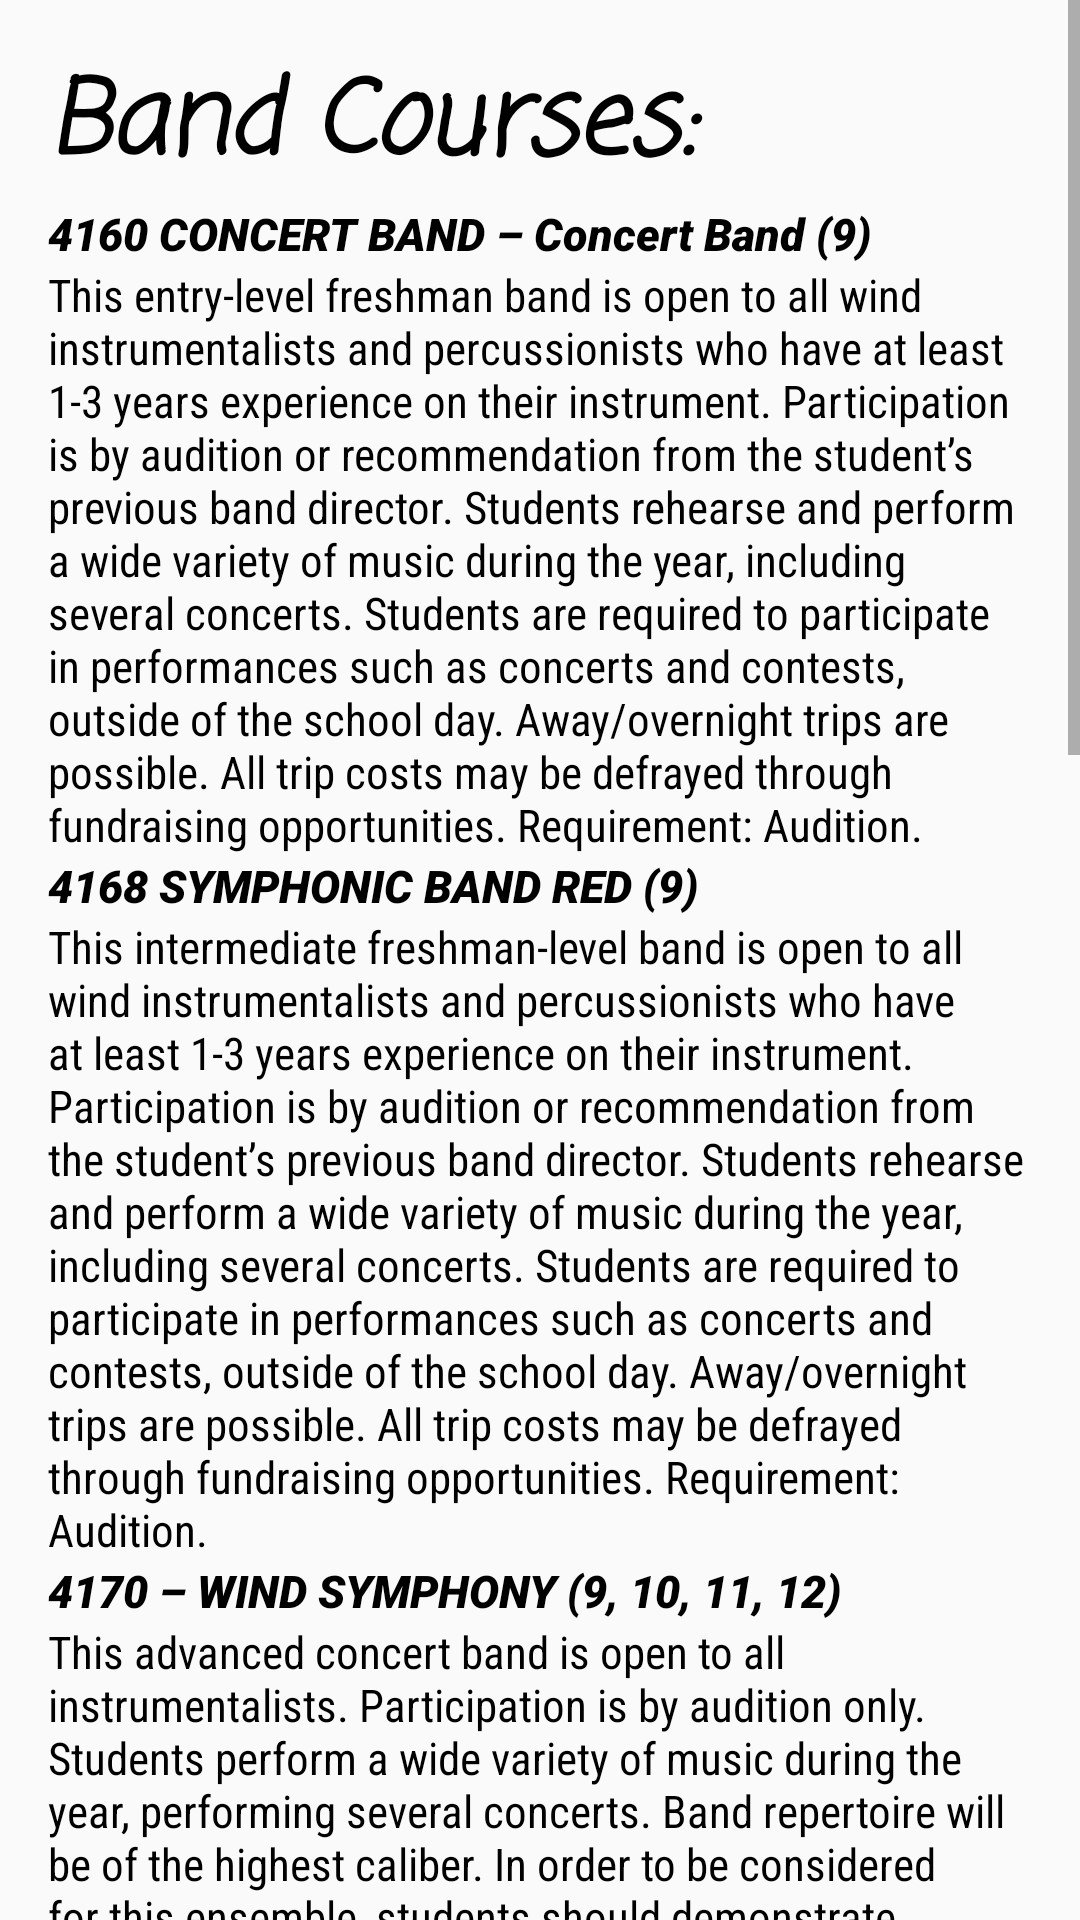

The Android layout XML behind this screen, and the referenced resources:
<!-- AndroidManifest.xml: application theme Theme.Schedbuddy -->
<!-- res/layout/band_classes.xml -->
<?xml version="1.0" encoding="utf-8"?>
<ScrollView
    xmlns:android="http://schemas.android.com/apk/res/android"
    android:layout_width="match_parent"
    android:layout_height="match_parent">

    <LinearLayout
        android:layout_width="match_parent"
        android:layout_height="wrap_content"
        android:orientation="vertical"
        android:padding="16dp">

        <TextView
            android:id="@+id/bandCourses"
            android:layout_width="match_parent"
            android:layout_height="wrap_content"
            android:fontFamily="casual"
            android:text="Band Courses:"
            android:textAllCaps="false"
            android:textColor="@color/black"
            android:textSize="34sp"
            android:textStyle="bold|italic" />
        <TextView
            android:id="@+id/preBandOne"
            android:layout_width="match_parent"
            android:layout_height="wrap_content"
            android:fontFamily="sans-serif-black"
            android:text="4160 CONCERT BAND – Concert Band (9)"
            android:textAllCaps="false"
            android:textColor="@color/black"
            android:textSize="15sp"
            android:textStyle="bold|italic" />

        <TextView
            android:id="@+id/bandOne"
            android:layout_width="match_parent"
            android:layout_height="wrap_content"
            android:fontFamily="sans-serif-condensed"
            android:text="This entry-level freshman band is open to all wind instrumentalists and
percussionists who have at least 1-3 years experience on their instrument. Participation is by audition or recommendation
from the student’s previous band director. Students rehearse and perform a wide variety of music during the year,
including several concerts. Students are required to participate in performances such as concerts and contests, outside of
the school day. Away/overnight trips are possible. All trip costs may be defrayed through fundraising opportunities.
Requirement: Audition."
            android:textAllCaps="false"
            android:textColor="@color/black"
            android:textSize="15sp" />

        <TextView
            android:id="@+id/preBandTwo"
            android:layout_width="match_parent"
            android:layout_height="wrap_content"
            android:fontFamily="sans-serif-black"
            android:text="4168 SYMPHONIC BAND RED (9)"
            android:textAllCaps="false"
            android:textColor="@color/black"
            android:textSize="15sp"
            android:textStyle="bold|italic" />

        <TextView
            android:id="@+id/bandTwo"
            android:layout_width="match_parent"
            android:layout_height="wrap_content"
            android:fontFamily="sans-serif-condensed"
            android:text="This intermediate freshman-level band is open to all wind instrumentalists and
percussionists who have at least 1-3 years experience on their instrument. Participation is by audition or recommendation
from the student’s previous band director. Students rehearse and perform a wide variety of music during the year,
including several concerts. Students are required to participate in performances such as concerts and contests, outside of
the school day. Away/overnight trips are possible. All trip costs may be defrayed through fundraising opportunities.
Requirement: Audition."
            android:textAllCaps="false"
            android:textColor="@color/black"
            android:textSize="15sp" />

        <TextView
            android:id="@+id/preBandThree"
            android:layout_width="match_parent"
            android:layout_height="wrap_content"
            android:fontFamily="sans-serif-black"
            android:text="4170 – WIND SYMPHONY (9, 10, 11, 12)"
            android:textAllCaps="false"
            android:textColor="@color/black"
            android:textSize="15sp"
            android:textStyle="bold|italic" />

        <TextView
            android:id="@+id/bandThree"
            android:layout_width="match_parent"
            android:layout_height="wrap_content"
            android:fontFamily="sans-serif-condensed"
            android:text="This advanced concert band is open to all instrumentalists. Participation is by
audition only. Students perform a wide variety of music during the year, performing several concerts. Band repertoire
will be of the highest caliber. In order to be considered for this ensemble, students should demonstrate refinement in the
areas of (1) intonation, (2) balance and blend, (3) breathing, (4) tone production, (5) tone quality, (6) technique, (7) rhythm,
(8) sight-reading, and (9) critical listening skills. Mastery of advanced technique must be evident. Evaluation of music and
music performances is included. Students also have the opportunity to experience live performances by professionals
during and outside of the school day. Away/overnight trips are possible. All costs are defrayed through fundraising
opportunities. Requirement: Audition."
            android:textAllCaps="false"
            android:textColor="@color/black"
            android:textSize="15sp" />

        <TextView
            android:id="@+id/preBandFour"
            android:layout_width="match_parent"
            android:layout_height="wrap_content"
            android:fontFamily="sans-serif-black"
            android:text="4162 INSTRUMENTAL ENSEMBLE / PERCUSSION ENSEMBLE (9, 10, 11, 12)"
            android:textAllCaps="false"
            android:textColor="@color/black"
            android:textSize="15sp"
            android:textStyle="bold|italic" />

        <TextView
            android:id="@+id/bandFour"
            android:layout_width="match_parent"
            android:layout_height="wrap_content"
            android:fontFamily="sans-serif-condensed"
            android:text="This class is designed to encourage
cultural, historical, theoretical and performance of the percussive arts. Students will work in chamber groups, large
ensembles, multi-cultural ensembles and be able to transfer learned skills in the community of Fishers High School and a
competitive format. This course would be an auditioned course and would also be required to be enrolled in a concert
band class. Students would rehearse for performances during class as well before performances. This class would
perform in ensemble competition (4) weekends of the year in the Spring semester (Feb-March). In addition, this ensemble
would perform a concert in both the Fall and Spring semesters. Requirement: Placement in this class is limited and by
audition and recommendation of the director. Concurrent enrollment in a concert band class."
            android:textAllCaps="false"
            android:textColor="@color/black"
            android:textSize="15sp" />

        <TextView
            android:id="@+id/rando4"
            android:layout_width="match_parent"
            android:layout_height="wrap_content"
            android:fontFamily="sans-serif-condensed"
            android:text="This course is designed for Fishers HS male and female athletes involved in an IHSAA sponsored sport or one of the following
        FHS Club Sports: lacrosse, rugby, volleyball. This course is for the motivated student-athlete who is serious about
        improving his strength, explosive power, speed, and agility through a strenuous training program involving weight
        training, plyometric, speed development, and agility drills. Students will be evaluated on participation, proper dress,
        workout log upkeep, quizzes, and improvement over the course of the semester in strength (as measured by a 1-rep max
        of the bench press, squat, and power clean) and explosive power and speed (as measured by 40-yard dash time, 20-yard
        Pro-agility test, 20-yard acceleration test, and vertical jump). Requirement: Complete the two graduation-required
        physical education credits through required PE courses and/or an alternate credit option. A maximum of 8 total credits
        can be earned in elective physical education courses. It is recommended that FHS athletes complete the prerequisite
        physical education credits by the end of their freshman year so they can enter APC as a sophomore."
            android:textAllCaps="false"
            android:visibility="invisible"
            android:textColor="@color/black"
            android:textSize="15sp" />

    </LinearLayout>
</ScrollView>
<!-- resources referenced by this layout -->
<resources>
  <style name="Theme.Schedbuddy" parent="android:Theme.Material.Light.NoActionBar" />
  <!-- not gathered from this repository: default colours our renderer supplied (Android Studio template values) -->
  <color name="black">#FF000000</color>
</resources>
